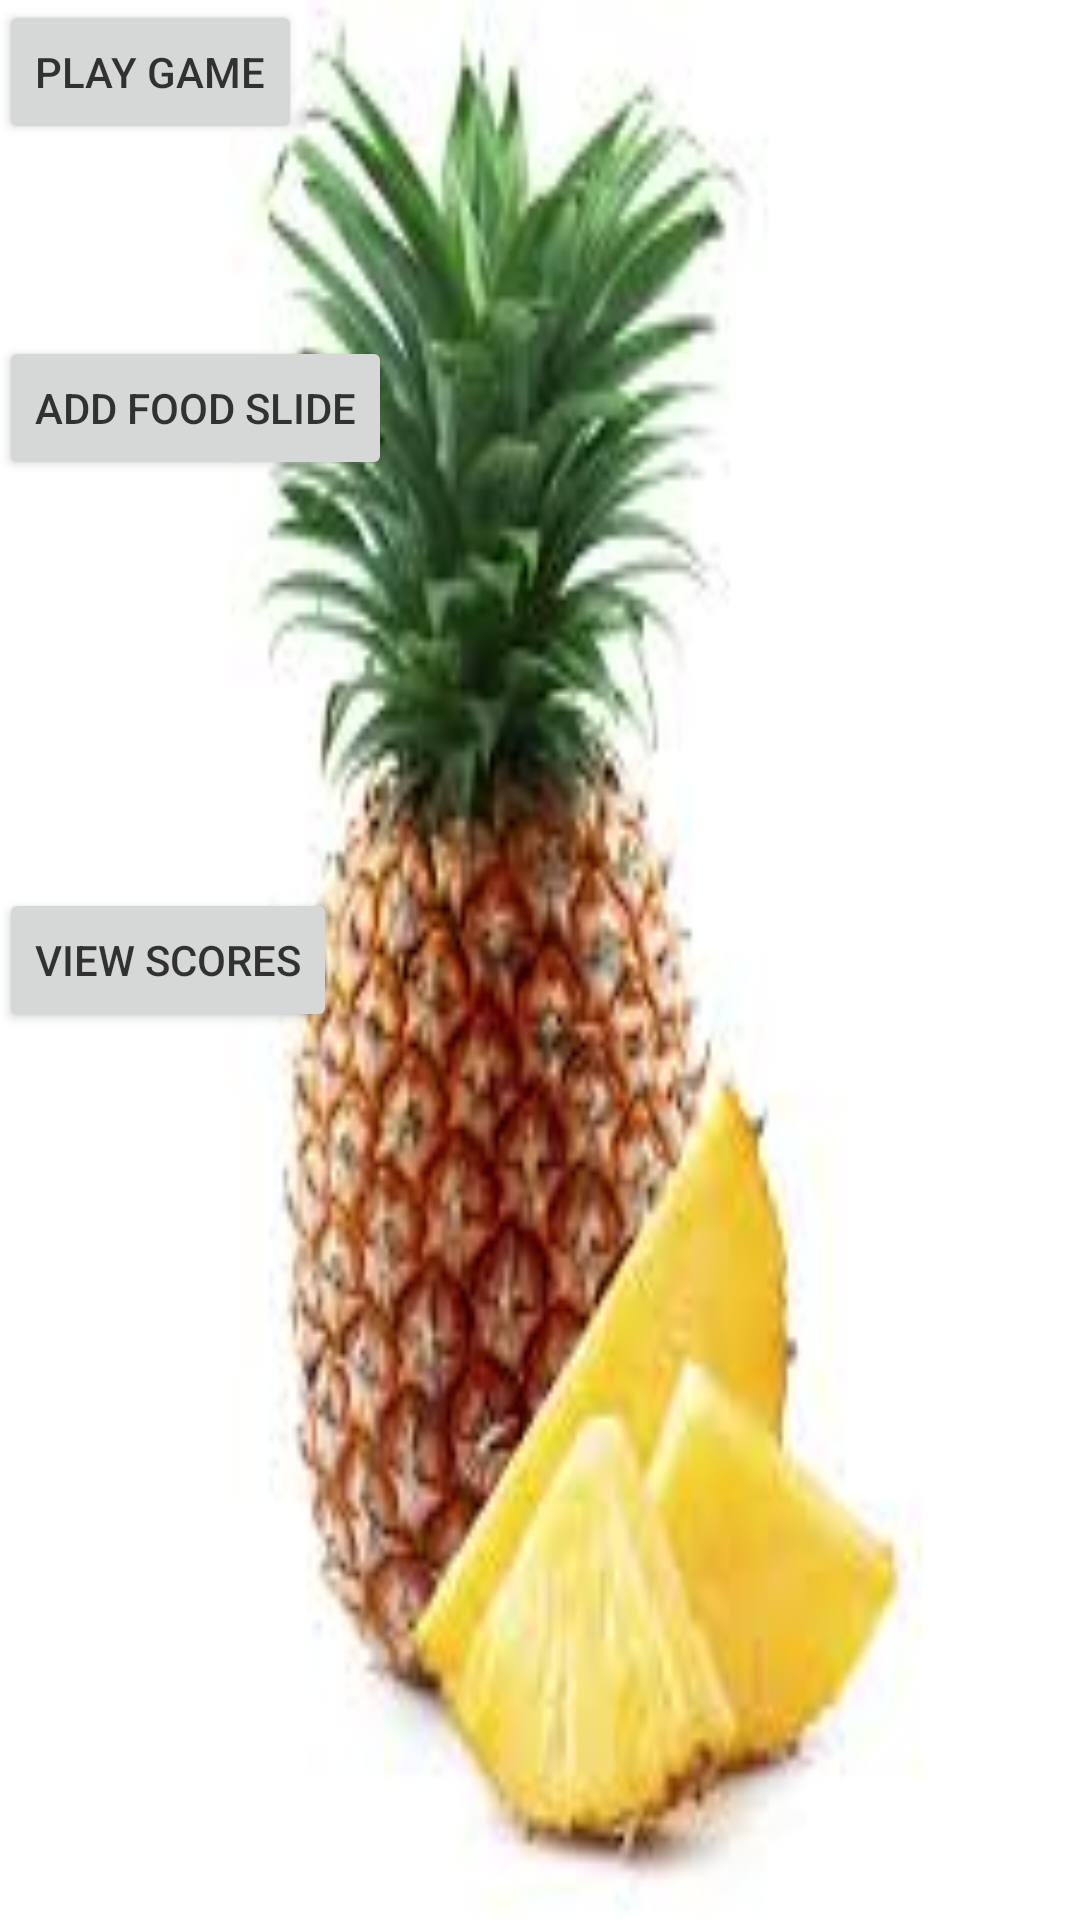

Layout XML and referenced resources for this Android screen:
<!-- AndroidManifest.xml: application theme AppTheme -->
<!-- res/layout/activity_main.xml -->
<RelativeLayout xmlns:android="http://schemas.android.com/apk/res/android"
    xmlns:tools="http://schemas.android.com/tools"
    android:layout_width="match_parent"
    android:layout_height="match_parent"
    android:paddingLeft="@dimen/activity_horizontal_margin"
    android:paddingRight="@dimen/activity_horizontal_margin"
    android:paddingTop="@dimen/activity_vertical_margin"
    android:paddingBottom="@dimen/activity_vertical_margin"
    tools:context=".MainActivity"
    android:background="@drawable/pineapple">

    <Button
        android:layout_width="wrap_content"
        android:layout_height="wrap_content"
        android:text="Play Game"
        android:id="@+id/playGameButton"
        android:layout_alignParentTop="true"
        android:layout_alignParentLeft="true"
        android:layout_alignParentStart="true"
        android:onClick="onPlayGameButtonClick" />

    <Button
        android:layout_width="wrap_content"
        android:layout_height="wrap_content"
        android:text="Add Food Slide"
        android:id="@+id/foodEntryButton"
        android:layout_below="@+id/playGameButton"
        android:layout_alignParentLeft="true"
        android:layout_alignParentStart="true"
        android:layout_marginTop="64dp"
        android:onClick="onFoodEntryButtonClick" />

    <Button
        android:layout_width="wrap_content"
        android:layout_height="wrap_content"
        android:text="View SCores"
        android:id="@+id/viewScoresButton"
        android:layout_centerVertical="true"
        android:layout_alignParentLeft="true"
        android:layout_alignParentStart="true"
        android:onClick="onViewScoresButtonClick" />
</RelativeLayout>
<!-- resources referenced by this layout -->
<resources>
  <!-- drawable pineapple: jpg bitmap (drawable, 6975 bytes) -->
  <style name="AppTheme" parent="Theme.AppCompat.Light.DarkActionBar">
          <item name="android:textColor">#D9141414</item>
      </style>
</resources>
